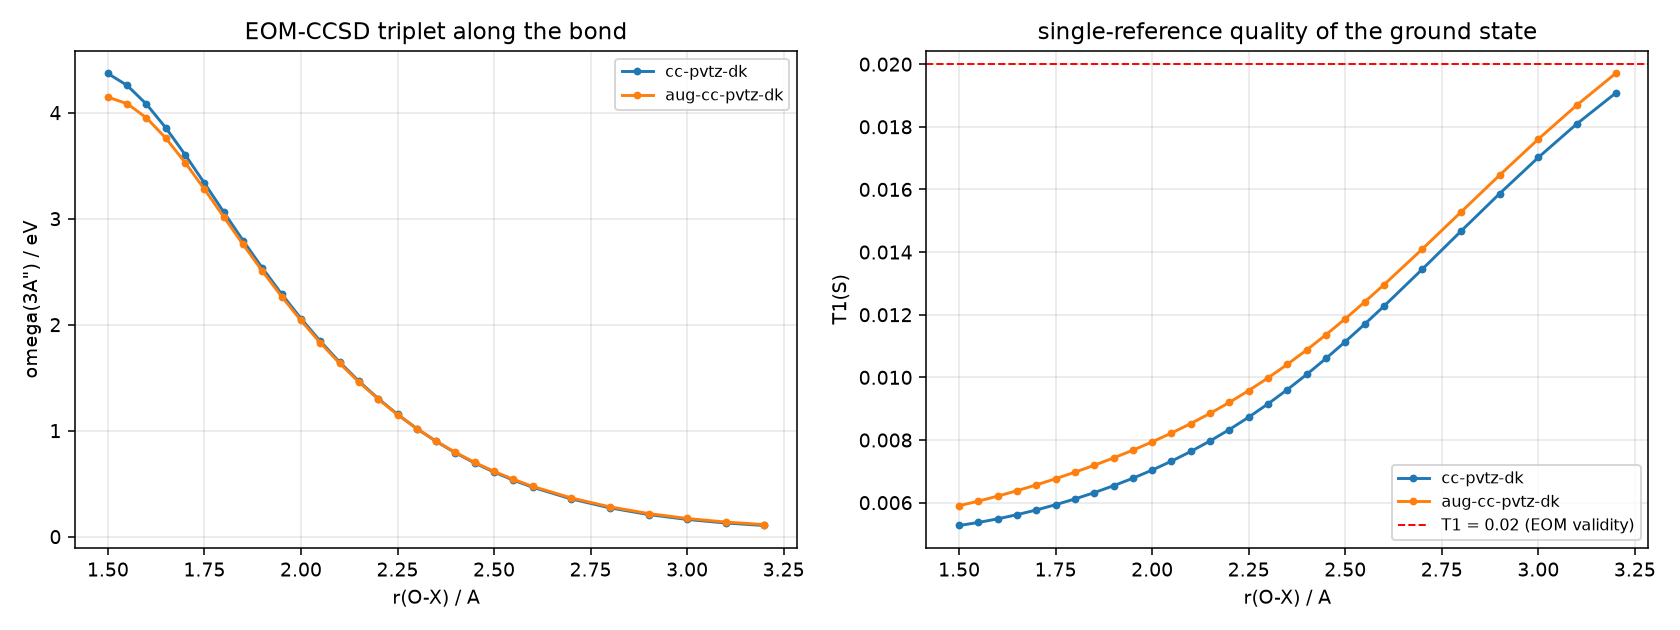

Source data for this figure (header and first rows):
basis, r_ox_A, nbf, t1_s, e_hf_Ha, e_ccsd_Ha, e_ccsdt_Ha, omega_app_eV, w1_app, root0_sym, gap_any_eV, gap_app_eV, status, wall_s, omega1_eV, sym1, w1_1, omega2_eV, sym2, w1_2, omega3_eV, sym3, w1_3, omega4_eV
cc-pvtz-dk, 2.2, 87, 0.008335, -2680, -2680, -2680, 1.303, 0.9235, A", 0.6232, 1.529, ok, 334.4, 1.303, A", 0.9235, 1.926, A', 0.9264, 2.643, A', 0.9584, 2.832
cc-pvtz-dk, 2.25, 87, 0.008729, -2680, -2680, -2680, 1.154, 0.9186, A", 0.5739, 1.383, ok, 349.9, 1.154, A", 0.9186, 1.728, A', 0.9245, 2.291, A', 0.9543, 2.537
cc-pvtz-dk, 2.0, 87, 0.00704, -2680, -2680, -2680, 2.058, 0.9394, A", 0.7673, 2.29, ok, 447, 2.058, A", 0.9394, 2.826, A', 0.9418, 4.348, A", 0.9209, 4.418
cc-pvtz-dk, 1.6, 87, 0.005483, -2680, -2680, -2680, 4.08, 0.9571, A", 0.8991, 3.161, ok, 459.8, 4.08, A", 0.9571, 4.979, A', 0.9607, 7.242, A", 0.9462, 8.329
cc-pvtz-dk, 2.9, 87, 0.01587, -2680, -2680, -2680, 0.2088, 0.8301, A', 0.2814, 0.3808, warn:Ap_below+w1, 464, -0.4826, A', 0.9735, 0.2088, A", 0.8301, 0.4903, A', 0.8067, 0.5896
cc-pvtz-dk, 3.0, 87, 0.01702, -2680, -2680, -2680, 0.1624, 0.8149, A', 0.2403, 0.3145, warn:Ap_below+w1, 465.1, -0.6649, A', 0.9742, 0.1624, A", 0.8149, 0.4027, A', 0.7912, 0.4769
cc-pvtz-dk, 3.1, 87, 0.0181, -2680, -2680, -2680, 0.1289, 0.8001, A', 0.2059, 0.261, warn:Ap_below+w1, 477.5, -0.8138, A', 0.9747, 0.1289, A", 0.8001, 0.3348, A', 0.7766, 0.3899
cc-pvtz-dk, 3.2, 87, 0.01907, -2680, -2680, -2680, 0.1054, 0.786, A', 0.1771, 0.2177, warn:Ap_below+w1, 478.1, -0.9351, A', 0.9752, 0.1054, A", 0.786, 0.2825, A', 0.7631, 0.323
cc-pvtz-dk, 1.7, 87, 0.005766, -2680, -2680, -2680, 3.604, 0.9543, A", 0.8803, 3.8, ok, 478.2, 3.604, A", 0.9543, 4.484, A', 0.9582, 7.404, A", 0.9433, 7.976
cc-pvtz-dk, 1.75, 87, 0.005934, -2680, -2680, -2680, 3.336, 0.9525, A", 0.8681, 3.76, ok, 486.6, 3.336, A", 0.9525, 4.204, A', 0.9563, 7.095, A", 0.9371, 7.448
cc-pvtz-dk, 1.95, 87, 0.00678, -2680, -2680, -2680, 2.289, 0.9426, A", 0.7937, 2.535, ok, 498.3, 2.289, A", 0.9426, 3.083, A', 0.9454, 4.824, A", 0.9248, 4.954
cc-pvtz-dk, 1.65, 87, 0.005616, -2680, -2680, -2680, 3.857, 0.9559, A", 0.8906, 3.492, ok, 504.2, 3.857, A", 0.9559, 4.748, A', 0.9596, 7.349, A", 0.9447, 8.469
cc-pvtz-dk, 2.8, 87, 0.01467, -2680, -2680, -2680, 0.2719, 0.8454, A', 0.3305, 0.4625, warn:Ap_below+w1, 507.8, -0.2599, A', 0.9725, 0.2719, A", 0.8454, 0.6024, A', 0.8231, 0.7344
cc-pvtz-dk, 2.05, 87, 0.007324, -2680, -2680, -2680, 1.844, 0.9359, A", 0.7373, 2.069, ok, 519.5, 1.844, A", 0.9359, 2.582, A', 0.9379, 3.913, A", 0.9164, 3.918
cc-pvtz-dk, 2.4, 87, 0.01009, -2680, -2680, -2680, 0.7911, 0.9019, A", 0.343, 1.024, ok, 531.8, 0.7911, A", 0.9019, 1.134, A', 0.944, 1.489, A', 0.9136, 1.815
cc-pvtz-dk, 1.9, 87, 0.00654, -2680, -2680, -2680, 2.535, 0.9455, A", 0.8168, 2.807, ok, 533.8, 2.535, A", 0.9455, 3.352, A', 0.9487, 5.342, A", 0.9282, 5.528
cc-pvtz-dk, 2.55, 87, 0.01169, -2680, -2680, -2680, 0.5333, 0.8823, A', -0.01357, 0.7591, warn:Ap_below+w1, 547.3, 0.5197, A', 0.9657, 0.5333, A", 0.8823, 1.036, A', 0.8695, 1.292
cc-pvtz-dk, 2.3, 87, 0.009154, -2680, -2680, -2680, 1.02, 0.9134, A", 0.5144, 1.251, ok, 547.7, 1.02, A", 0.9134, 1.534, A', 0.9259, 1.979, A', 0.9463, 2.271
cc-pvtz-dk, 2.5, 87, 0.01114, -2680, -2680, -2680, 0.6091, 0.8892, A", 0.1079, 0.8388, warn:w1, 547.9, 0.6091, A", 0.8892, 0.717, A', 0.9615, 1.162, A', 0.8813, 1.448
cc-pvtz-dk, 2.35, 87, 0.009608, -2680, -2680, -2680, 0.8991, 0.9078, A", 0.439, 1.132, ok, 551.7, 0.8991, A", 0.9078, 1.338, A', 0.9327, 1.711, A', 0.9323, 2.031
cc-pvtz-dk, 1.8, 87, 0.006118, -2680, -2680, -2680, 3.063, 0.9504, A", 0.8537, 3.434, ok, 551.8, 3.063, A", 0.9504, 3.916, A', 0.9541, 6.497, A", 0.9336, 6.78
cc-pvtz-dk, 2.15, 87, 0.00797, -2680, -2680, -2680, 1.467, 0.928, A", 0.6659, 1.691, ok, 552.5, 1.467, A", 0.928, 2.133, A', 0.9298, 3.031, A', 0.9603, 3.158
cc-pvtz-dk, 1.55, 87, 0.005367, -2680, -2680, -2680, 4.257, 0.958, A", 0.9053, 2.87, ok, 559.3, 4.257, A", 0.958, 5.162, A', 0.9614, 7.127, A", 0.948, 8.185
cc-pvtz-dk, 2.45, 87, 0.0106, -2680, -2680, -2680, 0.6948, 0.8957, A", 0.2294, 0.9269, warn:w1, 563, 0.6948, A", 0.8957, 0.9242, A', 0.9545, 1.31, A', 0.8957, 1.622
cc-pvtz-dk, 2.7, 87, 0.01346, -2680, -2680, -2680, 0.356, 0.8606, A', -0.3453, 0.5633, warn:Ap_below+w1, 573.6, 0.01063, A', 0.971, 0.356, A", 0.8606, 0.745, A', 0.8405, 0.9193
cc-pvtz-dk, 1.85, 87, 0.00632, -2680, -2680, -2680, 2.794, 0.9481, A", 0.8367, 3.107, ok, 576, 2.794, A", 0.9481, 3.631, A', 0.9516, 5.901, A", 0.9311, 6.138
cc-pvtz-dk, 2.1, 87, 0.007634, -2680, -2680, -2680, 1.647, 0.9321, A", 0.7036, 1.87, ok, 590.3, 1.647, A", 0.9321, 2.351, A', 0.9338, 3.456, A', 0.961, 3.517
cc-pvtz-dk, 2.6, 87, 0.01227, -2680, -2680, -2680, 0.4664, 0.8753, A', -0.1307, 0.6871, warn:Ap_below+w1, 590.4, 0.3357, A', 0.9682, 0.4664, A", 0.8753, 0.9266, A', 0.8591, 1.153
cc-pvtz-dk, 1.5, 87, 0.005271, -2680, -2680, -2680, 4.37, 0.9585, A", 0.9076, 2.645, ok, 650.0, 4.37, A", 0.9585, 5.278, A', 0.9616, 7.016, A", 0.9501, 8.05
aug-cc-pvtz-dk, 1.6, 128, 0.006209, -2680, -2680, -2680, 3.951, 0.9549, A", 0.8569, 2.259, ok, 1511, 3.951, A", 0.9549, 4.808, A', 0.9586, 6.21, A", 0.9481, 7.084
aug-cc-pvtz-dk, 1.55, 128, 0.006049, -2680, -2680, -2680, 4.085, 0.9555, A", 0.8633, 2.021, ok, 1564, 4.085, A", 0.9555, 4.949, A', 0.959, 6.106, A", 0.95, 6.991
aug-cc-pvtz-dk, 2.4, 128, 0.01087, -2680, -2680, -2680, 0.7949, 0.9033, A", 0.3465, 1.026, ok, 1458, 0.7949, A", 0.9033, 1.141, A', 0.935, 1.469, A', 0.9255, 1.821
aug-cc-pvtz-dk, 1.5, 128, 0.005903, -2680, -2680, -2680, 4.146, 0.9558, A", 0.8657, 1.87, ok, 2247, 4.146, A", 0.9558, 5.012, A', 0.9591, 6.016, A", 0.9518, 6.912
aug-cc-pvtz-dk, 3.1, 128, 0.01869, -2680, -2680, -2680, 0.1377, 0.806, A', 0.1747, 0.2529, warn:Ap_below+w1, 1752, -0.7971, A', 0.9732, 0.1377, A", 0.806, 0.3124, A', 0.7893, 0.3906
aug-cc-pvtz-dk, 3.2, 128, 0.0197, -2680, -2680, -2680, 0.1139, 0.7923, A', 0.1481, 0.2087, warn:Ap_below+w1, 1850, -0.9221, A', 0.9737, 0.1139, A", 0.7923, 0.262, A', 0.7762, 0.3226
aug-cc-pvtz-dk, 2.6, 128, 0.01296, -2680, -2680, -2680, 0.4745, 0.8782, A', -0.1052, 0.685, warn:Ap_below+w1, 1890, 0.3693, A', 0.9659, 0.4745, A", 0.8782, 0.8893, A', 0.8676, 1.159
aug-cc-pvtz-dk, 2.3, 128, 0.009983, -2680, -2680, -2680, 1.02, 0.9141, A", 0.4865, 1.255, ok, 2000, 1.02, A", 0.9141, 1.506, A', 0.9221, 1.986, A', 0.9517, 2.275
aug-cc-pvtz-dk, 1.9, 128, 0.007427, -2680, -2680, -2681, 2.506, 0.9442, A", 0.7674, 2.823, ok, 2101, 2.506, A", 0.9442, 3.273, A', 0.9474, 5.329, A", 0.9261, 5.531
aug-cc-pvtz-dk, 2.15, 128, 0.008851, -2680, -2680, -2680, 1.459, 0.9278, A", 0.6188, 1.699, ok, 2082, 1.459, A", 0.9278, 2.078, A', 0.9295, 3.05, A', 0.9597, 3.158
aug-cc-pvtz-dk, 2.9, 128, 0.01646, -2680, -2680, -2680, 0.2181, 0.8351, A', 0.2451, 0.3748, warn:Ap_below+w1, 2021, -0.4579, A', 0.9719, 0.2181, A", 0.8351, 0.4632, A', 0.818, 0.5929
aug-cc-pvtz-dk, 3.0, 128, 0.01761, -2680, -2680, -2680, 0.1715, 0.8204, A', 0.2067, 0.3075, warn:Ap_below+w1, 2027, -0.6443, A', 0.9727, 0.1715, A", 0.8204, 0.3782, A', 0.8032, 0.479
aug-cc-pvtz-dk, 2.8, 128, 0.01528, -2680, -2680, -2680, 0.2812, 0.8498, A', 0.291, 0.4578, warn:Ap_below+w1, 2080, -0.2313, A', 0.9709, 0.2812, A", 0.8498, 0.5722, A', 0.8335, 0.739
aug-cc-pvtz-dk, 2.45, 128, 0.01136, -2680, -2680, -2680, 0.7, 0.8975, A", 0.2462, 0.9274, warn:w1, 2099, 0.7, A", 0.8975, 0.9462, A', 0.9474, 1.278, A', 0.9064, 1.627
aug-cc-pvtz-dk, 2.7, 128, 0.0141, -2680, -2680, -2680, 0.3649, 0.8643, A', -0.3224, 0.5598, warn:Ap_below+w1, 2103, 0.0425, A', 0.9692, 0.3649, A", 0.8643, 0.7113, A', 0.8498, 0.9248
aug-cc-pvtz-dk, 1.8, 128, 0.006973, -2680, -2680, -2681, 3.017, 0.9489, A", 0.8069, 3.423, ok, 2199, 3.017, A", 0.9489, 3.824, A', 0.9526, 6.441, A", 0.9324, 6.724
aug-cc-pvtz-dk, 1.85, 128, 0.007194, -2680, -2680, -2681, 2.758, 0.9467, A", 0.7885, 3.123, ok, 2229, 2.758, A", 0.9467, 3.546, A', 0.9502, 5.881, A", 0.9286, 6.133
aug-cc-pvtz-dk, 2.35, 128, 0.01041, -2680, -2680, -2680, 0.9012, 0.9089, A", 0.4255, 1.135, ok, 2166, 0.9012, A", 0.9089, 1.327, A', 0.9255, 1.705, A', 0.9419, 2.036
aug-cc-pvtz-dk, 2.2, 128, 0.009201, -2680, -2680, -2680, 1.298, 0.9235, A", 0.5798, 1.536, ok, 2205, 1.298, A", 0.9235, 1.878, A', 0.9258, 2.661, A', 0.9589, 2.834
aug-cc-pvtz-dk, 2.5, 128, 0.01187, -2680, -2680, -2680, 0.6156, 0.8913, A", 0.1313, 0.8384, warn:w1, 2183, 0.6156, A", 0.8913, 0.7469, A', 0.9569, 1.125, A', 0.8902, 1.454
aug-cc-pvtz-dk, 1.95, 128, 0.007675, -2680, -2680, -2680, 2.265, 0.9415, A", 0.7435, 2.55, ok, 2263, 2.265, A", 0.9415, 3.009, A', 0.9444, 4.815, A", 0.9232, 4.963
aug-cc-pvtz-dk, 2.55, 128, 0.0124, -2680, -2680, -2680, 0.5407, 0.8849, A", 0.01197, 0.7578, warn:w1, 2207, 0.5407, A", 0.8849, 0.5526, A', 0.9626, 0.9978, A', 0.8778, 1.298
aug-cc-pvtz-dk, 1.65, 128, 0.006382, -2680, -2680, -2680, 3.76, 0.9539, A", 0.8477, 2.562, ok, 2319, 3.76, A", 0.9539, 4.607, A', 0.9577, 6.322, A", 0.9462, 7.187
aug-cc-pvtz-dk, 2.25, 128, 0.009578, -2680, -2680, -2680, 1.152, 0.919, A", 0.5365, 1.388, ok, 2269, 1.152, A", 0.919, 1.688, A', 0.9229, 2.306, A', 0.9566, 2.54
aug-cc-pvtz-dk, 2.05, 128, 0.008222, -2680, -2680, -2680, 1.83, 0.9352, A", 0.687, 2.081, ok, 2310, 1.83, A", 0.9352, 2.517, A', 0.9373, 3.911, A", 0.916, 3.935
aug-cc-pvtz-dk, 2.1, 128, 0.008525, -2680, -2680, -2680, 1.636, 0.9316, A", 0.6544, 1.88, ok, 2310, 1.636, A", 0.9316, 2.291, A', 0.9335, 3.475, A', 0.9598, 3.516
aug-cc-pvtz-dk, 1.75, 128, 0.006764, -2680, -2680, -2680, 3.278, 0.9508, A", 0.8227, 3.264, ok, 2361, 3.278, A", 0.9508, 4.101, A', 0.9546, 6.543, A", 0.9422, 7.137
aug-cc-pvtz-dk, 2.0, 128, 0.00794, -2680, -2680, -2680, 2.04, 0.9385, A", 0.7167, 2.303, ok, 2384, 2.04, A", 0.9385, 2.756, A', 0.941, 4.343, A", 0.9199, 4.431
aug-cc-pvtz-dk, 1.7, 128, 0.006567, -2680, -2680, -2680, 3.53, 0.9525, A", 0.8362, 2.907, ok, 2523, 3.53, A", 0.9525, 4.366, A', 0.9563, 6.437, A", 0.9443, 7.292
